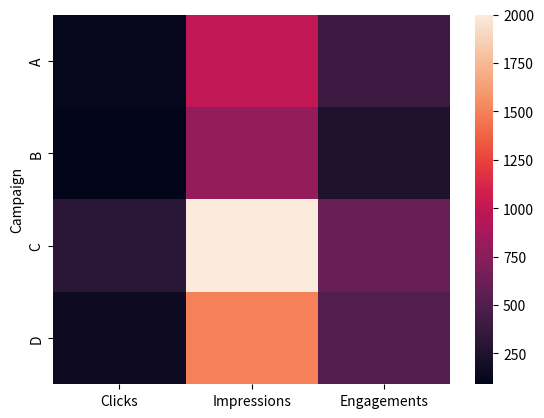

Source code (Python):
import pandas as pd
import seaborn as sb
import matplotlib.pylab as plt

data = {
    'Campaign': ['A', 'B', 'C', 'D'],
    'Clicks': [120, 90, 300, 150],
    'Impressions': [1000, 800, 2000, 1500],
    'Engagements': [400, 250, 600, 500]
}

df= pd.DataFrame(data)
df.set_index('Campaign',inplace=True)
sb.heatmap(df)
plt.show()